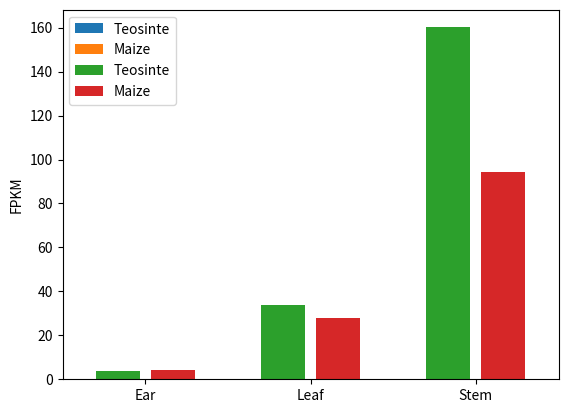

Write Python code to recreate this figure.
#!/usr/bin/env python3


import matplotlib.pyplot as plt


maize = [0.0036944510600706703, 0.0070364841977869986]
teosinte = [0.020995801653868853, 0.01932037408822506]

x1 = [1,4]
x2 = [2,5]

plt.bar(x1, teosinte, label='Teosinte')
plt.bar(x2, maize, label='Maize')
plt.legend()
plt.xticks([1.5, 4.5], ['Upstream', 'Gene body'])
plt.ylabel('Nucleotide diversity (π)')
plt.xlim(0,6)
plt.show()

teosinte = [3.77914, 33.9781, 160.172]
maize = [4.38199, 27.7822, 94.0956]

x1 = [1, 4, 7]
x2 = [2, 5, 8]

plt.bar(x1, teosinte, label='Teosinte')
plt.bar(x2, maize, label='Maize')
plt.legend()
plt.xticks([1.5, 4.5, 7.5], ['Ear', 'Leaf', 'Stem'])
plt.ylabel('FPKM')
plt.xlim(0,9)
plt.show()